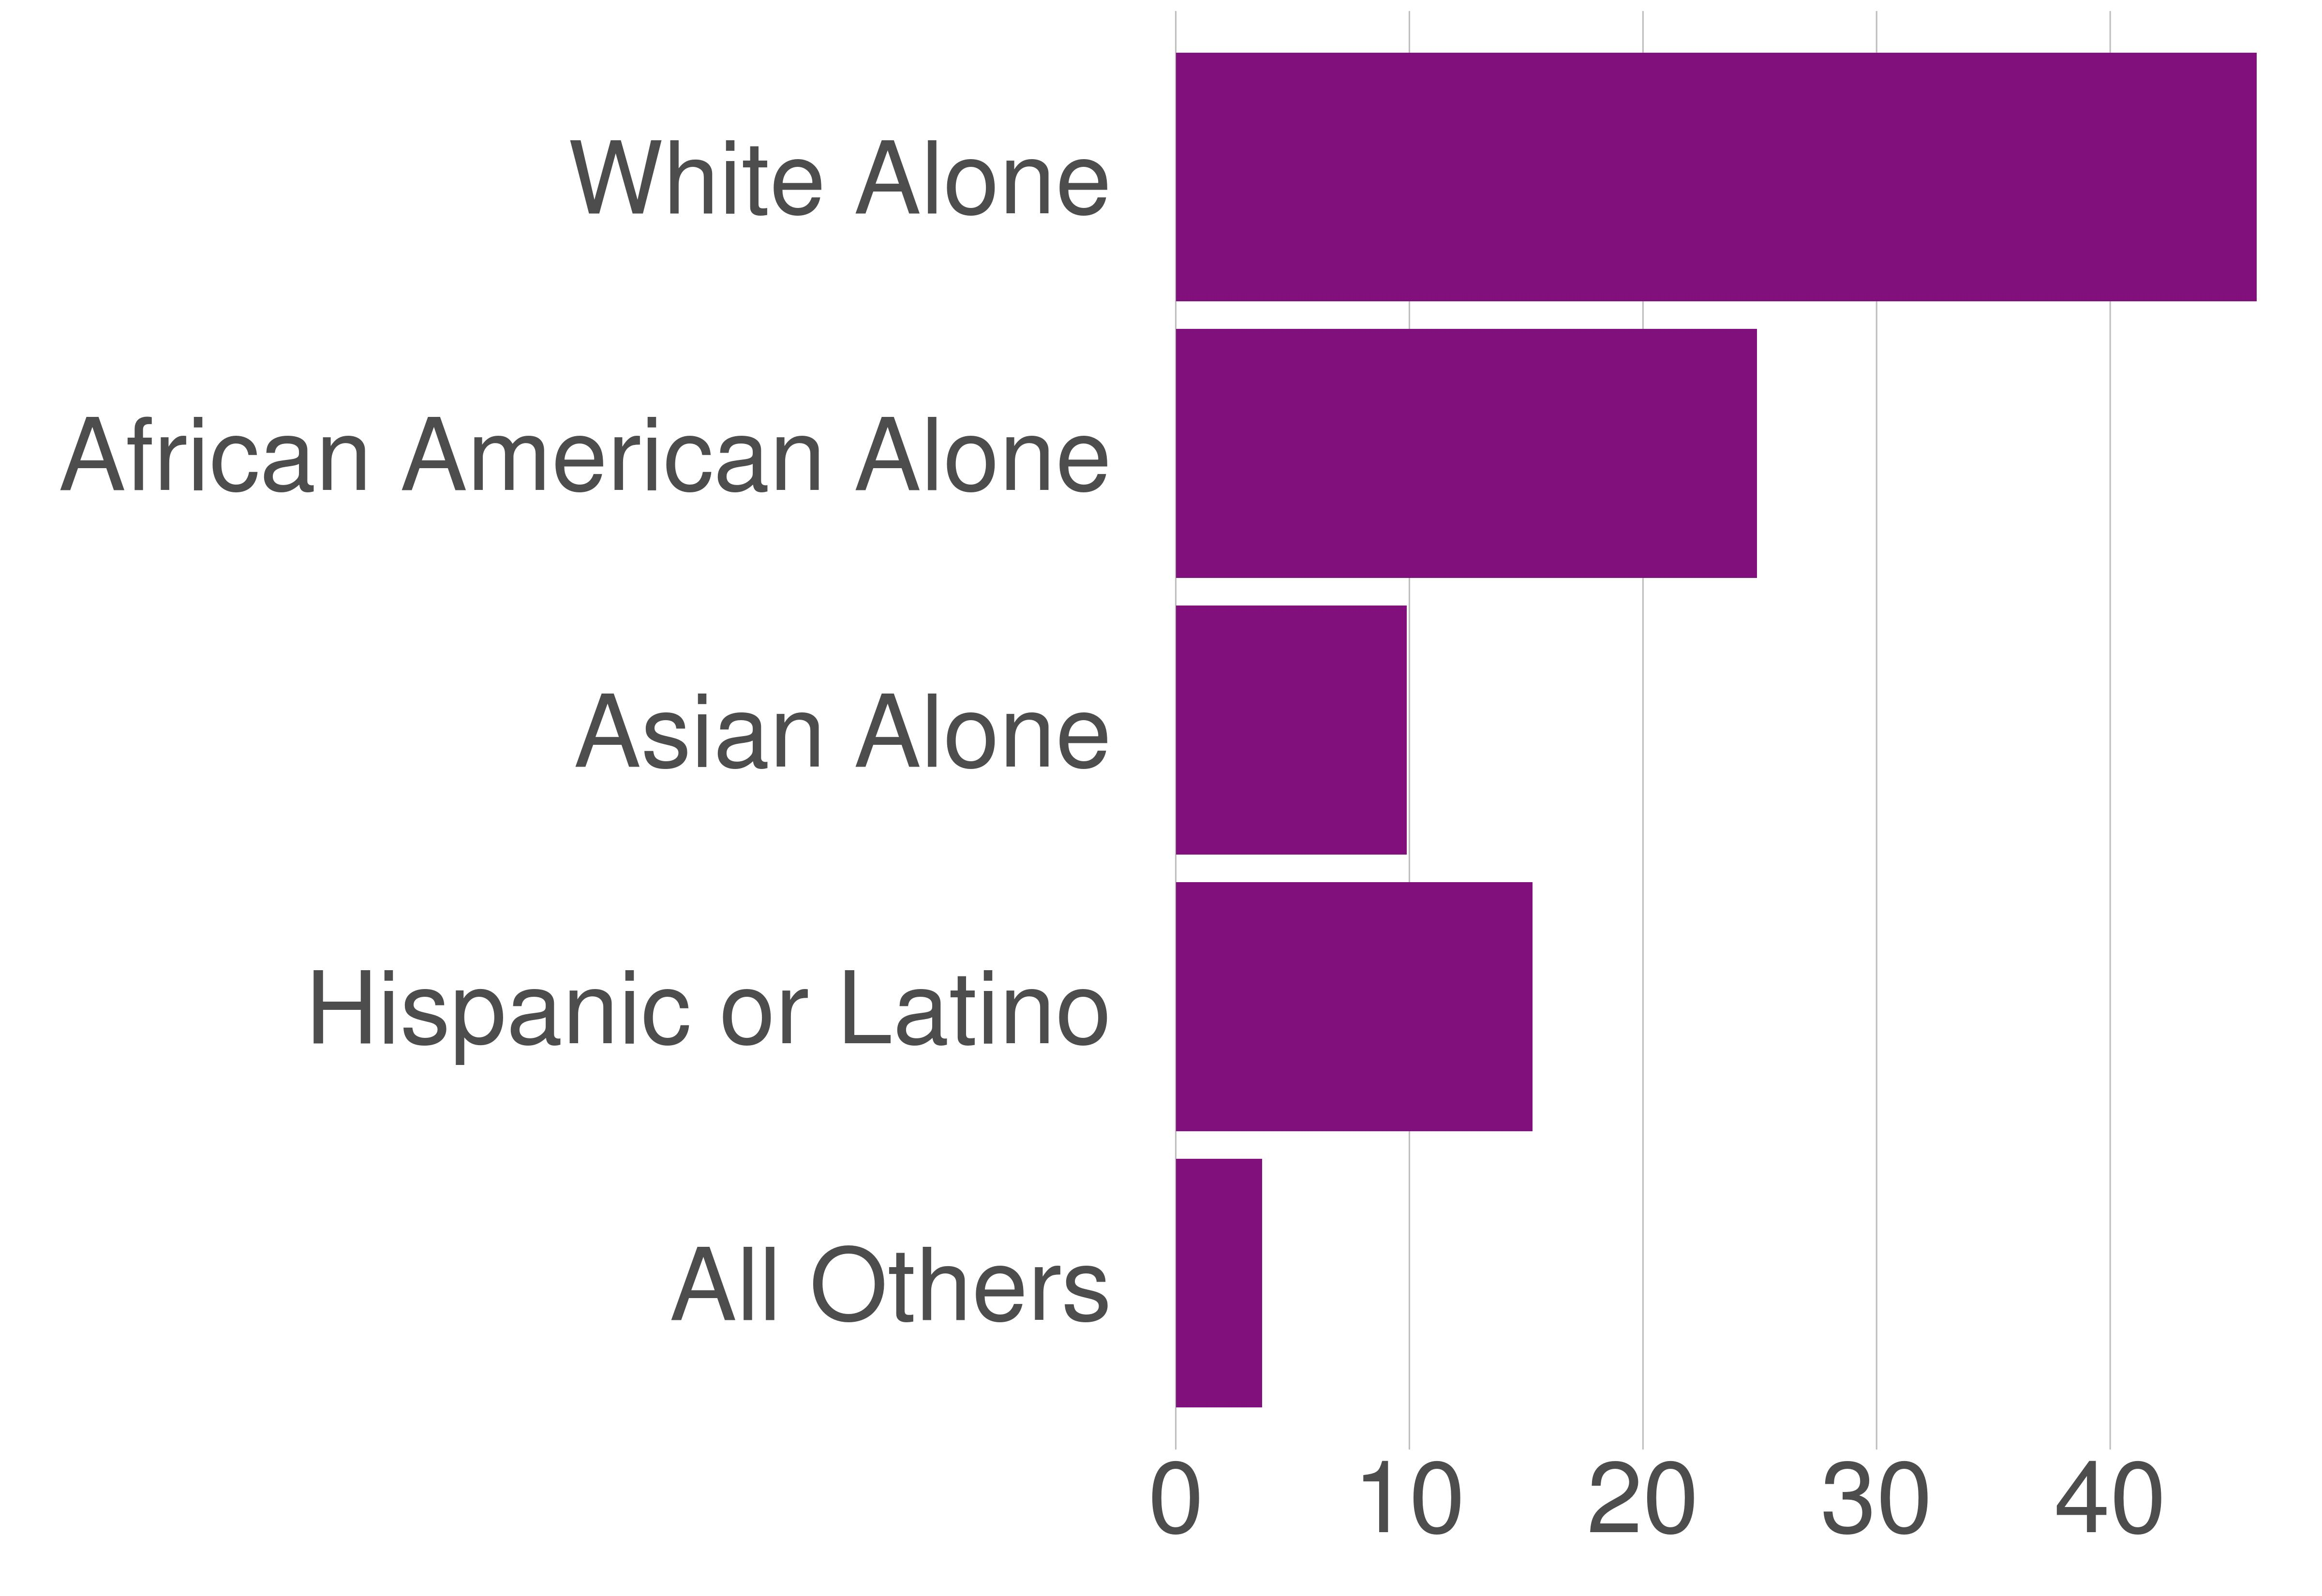

The data file committed next to this chart (first rows):
variable, value_metro, value_prop
All Others, 225001, 3.69
Hispanic or Latino, 930161, 15.27
Asian Alone, 601412, 9.88
African American Alone, 1514907, 24.87
White Alone, 2818715, 46.28
